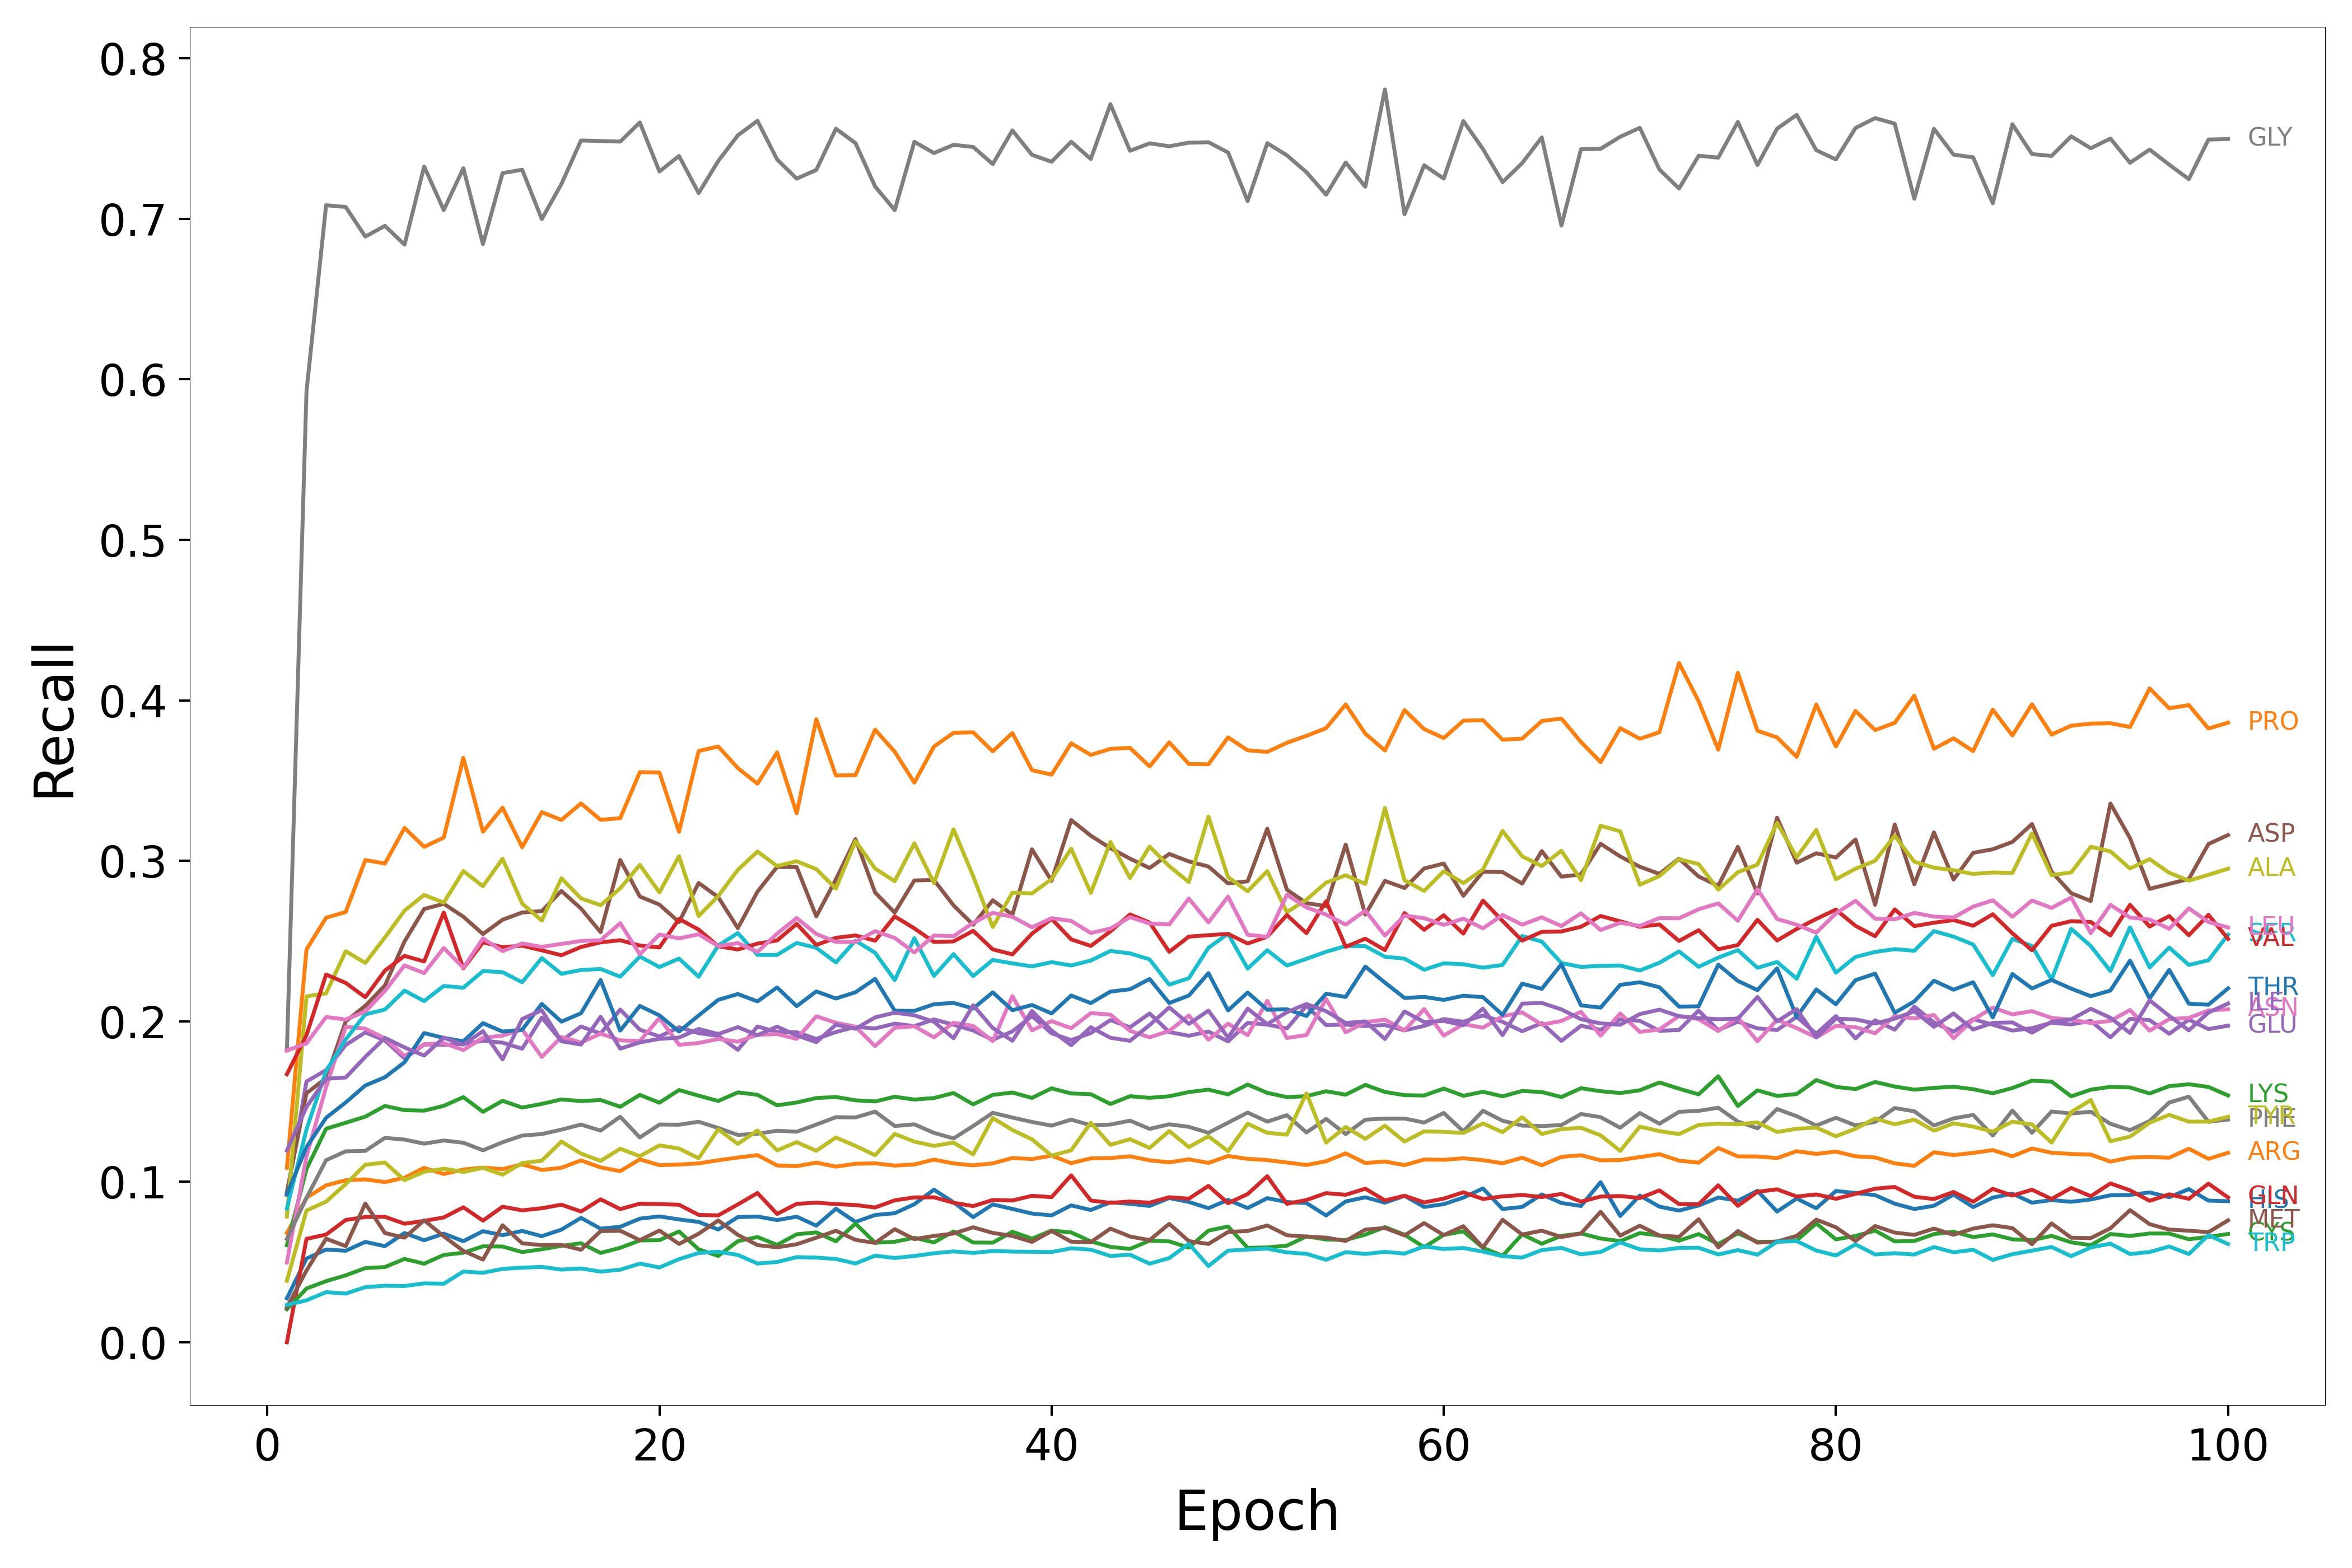

Values plotted in this chart, from the file beside it:
Epoch, HIS, ARG, LYS, GLN, GLU, ASP, ASN, GLY, ALA, SER, THR, PRO, CYS, VAL, ILE, MET, LEU, PHE, TYR, TRP
1, 0.02745, 0.06806, 0.06044, 0.0, 0.09171, 0.0935, 0.0497, 0.1819, 0.07837, 0.08333, 0.09231, 0.1087, 0.02057, 0.167, 0.1196, 0.02182, 0.1818, 0.06439, 0.03829, 0.02326
2, 0.05215, 0.09003, 0.108, 0.06442, 0.1625, 0.1552, 0.1158, 0.5924, 0.2156, 0.1327, 0.1216, 0.2448, 0.03349, 0.1914, 0.1466, 0.04472, 0.1863, 0.08998, 0.08207, 0.02613
3, 0.05777, 0.09777, 0.1331, 0.0671, 0.1696, 0.1646, 0.159, 0.7085, 0.2174, 0.169, 0.1399, 0.2645, 0.03808, 0.2292, 0.1642, 0.06452, 0.2027, 0.1135, 0.08763, 0.03124
4, 0.05703, 0.101, 0.1368, 0.0762, 0.1853, 0.1999, 0.1965, 0.7074, 0.2437, 0.1888, 0.1494, 0.2681, 0.04171, 0.2239, 0.165, 0.05992, 0.2011, 0.119, 0.09855, 0.03033
5, 0.06254, 0.1015, 0.1406, 0.07805, 0.1931, 0.2096, 0.1954, 0.689, 0.2364, 0.2043, 0.16, 0.3005, 0.04621, 0.215, 0.1778, 0.08645, 0.2061, 0.1192, 0.1106, 0.03434
6, 0.05988, 0.0998, 0.1473, 0.07819, 0.188, 0.2223, 0.1894, 0.6957, 0.2523, 0.2073, 0.1651, 0.2983, 0.04688, 0.2316, 0.1897, 0.06807, 0.219, 0.1274, 0.112, 0.03523
7, 0.06806, 0.1025, 0.1446, 0.07386, 0.1769, 0.2497, 0.1784, 0.6839, 0.269, 0.2191, 0.1745, 0.3205, 0.05193, 0.2408, 0.1837, 0.06519, 0.2348, 0.1263, 0.1011, 0.03505
8, 0.06357, 0.1087, 0.1443, 0.07565, 0.1855, 0.27, 0.1857, 0.7326, 0.2787, 0.2126, 0.1927, 0.3087, 0.04898, 0.2373, 0.1786, 0.07603, 0.2301, 0.1237, 0.1063, 0.03669
9, 0.06769, 0.1049, 0.1473, 0.07777, 0.1854, 0.2732, 0.1864, 0.7055, 0.2739, 0.222, 0.1897, 0.3145, 0.05441, 0.2678, 0.1898, 0.06606, 0.2457, 0.1257, 0.1082, 0.03648
10, 0.06299, 0.1076, 0.1527, 0.08411, 0.1858, 0.2652, 0.1821, 0.7315, 0.2936, 0.221, 0.1875, 0.3641, 0.05579, 0.233, 0.1855, 0.05693, 0.2334, 0.1243, 0.1061, 0.04407
11, 0.06921, 0.1088, 0.1436, 0.07581, 0.1879, 0.2544, 0.1898, 0.6843, 0.2842, 0.2313, 0.1988, 0.3181, 0.0598, 0.2492, 0.1938, 0.05156, 0.2516, 0.1196, 0.1087, 0.04331
12, 0.06673, 0.1079, 0.1505, 0.08448, 0.1867, 0.2633, 0.191, 0.7285, 0.3013, 0.2306, 0.1936, 0.3331, 0.05965, 0.2462, 0.1763, 0.07291, 0.2437, 0.1246, 0.1044, 0.04573
13, 0.06938, 0.1109, 0.1462, 0.0822, 0.1829, 0.2678, 0.1949, 0.7307, 0.2734, 0.2243, 0.1948, 0.3085, 0.0562, 0.2471, 0.2014, 0.06166, 0.2485, 0.1288, 0.1117, 0.04648
14, 0.06611, 0.1074, 0.1485, 0.08353, 0.2023, 0.2686, 0.1778, 0.6999, 0.2628, 0.2394, 0.2108, 0.3303, 0.05796, 0.2442, 0.2069, 0.06054, 0.2464, 0.1297, 0.1132, 0.04697
15, 0.07019, 0.1087, 0.1513, 0.08573, 0.1878, 0.2812, 0.1903, 0.7217, 0.2891, 0.2296, 0.1998, 0.3255, 0.06008, 0.2412, 0.1876, 0.06066, 0.2482, 0.1325, 0.1251, 0.0453
16, 0.07751, 0.1133, 0.1503, 0.08147, 0.1967, 0.2703, 0.1868, 0.7489, 0.2766, 0.232, 0.205, 0.3358, 0.0617, 0.2463, 0.1855, 0.05765, 0.2501, 0.1356, 0.1176, 0.04601
17, 0.07078, 0.1089, 0.151, 0.08908, 0.1924, 0.2556, 0.1923, 0.7485, 0.2723, 0.2326, 0.2257, 0.3256, 0.05567, 0.2492, 0.2028, 0.06925, 0.2505, 0.1319, 0.113, 0.04402
18, 0.07196, 0.1066, 0.1468, 0.08297, 0.2073, 0.3005, 0.1882, 0.7482, 0.2829, 0.2278, 0.1942, 0.3266, 0.05886, 0.2505, 0.183, 0.06948, 0.2611, 0.1405, 0.1206, 0.04523
19, 0.07703, 0.114, 0.1541, 0.08637, 0.1948, 0.2778, 0.1876, 0.7601, 0.2975, 0.2403, 0.2096, 0.3553, 0.06344, 0.2472, 0.1868, 0.06366, 0.2417, 0.1276, 0.116, 0.049
20, 0.07844, 0.1104, 0.1493, 0.08609, 0.1905, 0.2727, 0.202, 0.7295, 0.2803, 0.2338, 0.2037, 0.3551, 0.06361, 0.246, 0.1891, 0.06961, 0.2541, 0.1357, 0.1226, 0.04661
21, 0.07654, 0.1108, 0.1572, 0.0857, 0.1963, 0.2618, 0.1854, 0.7392, 0.3029, 0.2391, 0.1936, 0.3181, 0.06906, 0.2638, 0.1899, 0.06126, 0.2517, 0.1356, 0.1207, 0.05179
22, 0.075, 0.1115, 0.1537, 0.07938, 0.1926, 0.2862, 0.1865, 0.7161, 0.2656, 0.2278, 0.2037, 0.3684, 0.05788, 0.2572, 0.1952, 0.06766, 0.2542, 0.1374, 0.1147, 0.05563
23, 0.07025, 0.1134, 0.1504, 0.07906, 0.1909, 0.2774, 0.189, 0.7361, 0.2781, 0.2472, 0.2134, 0.3713, 0.05383, 0.2468, 0.1921, 0.0759, 0.2468, 0.1335, 0.1327, 0.05644
24, 0.07801, 0.1151, 0.1557, 0.0859, 0.1823, 0.258, 0.1873, 0.7521, 0.2944, 0.255, 0.217, 0.3578, 0.063, 0.2447, 0.1964, 0.06692, 0.2488, 0.1292, 0.1236, 0.05443
25, 0.07834, 0.1166, 0.1542, 0.093, 0.1968, 0.2808, 0.1916, 0.7611, 0.3058, 0.2414, 0.2124, 0.3481, 0.0656, 0.2484, 0.1914, 0.06055, 0.2432, 0.13, 0.132, 0.04908
26, 0.07615, 0.1102, 0.1477, 0.07998, 0.1933, 0.2962, 0.1921, 0.7371, 0.2968, 0.2414, 0.2211, 0.3676, 0.06068, 0.2504, 0.1967, 0.05918, 0.2546, 0.1318, 0.1196, 0.05003
27, 0.07827, 0.1097, 0.1494, 0.08625, 0.1932, 0.2961, 0.1891, 0.7251, 0.2998, 0.2488, 0.2094, 0.3296, 0.06729, 0.2607, 0.1912, 0.06108, 0.2644, 0.1312, 0.1247, 0.05306
28, 0.07265, 0.1119, 0.1522, 0.087, 0.189, 0.2654, 0.2031, 0.7305, 0.2948, 0.2458, 0.2186, 0.3882, 0.06846, 0.2476, 0.187, 0.06516, 0.2544, 0.1356, 0.1193, 0.05276
29, 0.08322, 0.1095, 0.1528, 0.08609, 0.1933, 0.2885, 0.1991, 0.7561, 0.2827, 0.2367, 0.2142, 0.3532, 0.06294, 0.252, 0.1979, 0.06948, 0.2494, 0.1403, 0.1276, 0.05191
30, 0.07497, 0.1112, 0.1508, 0.08553, 0.1965, 0.3135, 0.1966, 0.7472, 0.3123, 0.2503, 0.2181, 0.3534, 0.07395, 0.2535, 0.1953, 0.06381, 0.2496, 0.1401, 0.1224, 0.04909
31, 0.0793, 0.1115, 0.1501, 0.08398, 0.1955, 0.2802, 0.1845, 0.7202, 0.2952, 0.2427, 0.2264, 0.3817, 0.062, 0.2502, 0.2024, 0.06191, 0.2562, 0.1437, 0.1165, 0.05397
32, 0.08041, 0.1101, 0.153, 0.08846, 0.1986, 0.2677, 0.196, 0.7055, 0.2873, 0.2257, 0.2066, 0.368, 0.06264, 0.2654, 0.2054, 0.07048, 0.2519, 0.1347, 0.1298, 0.05252
33, 0.08604, 0.1108, 0.1513, 0.09025, 0.197, 0.2878, 0.1969, 0.7481, 0.3109, 0.2518, 0.2065, 0.3487, 0.06514, 0.2579, 0.2037, 0.06427, 0.2429, 0.1358, 0.125, 0.05375
34, 0.09508, 0.1138, 0.1522, 0.09034, 0.2012, 0.2881, 0.19, 0.741, 0.2862, 0.2283, 0.2106, 0.3712, 0.06224, 0.2494, 0.1997, 0.06626, 0.2534, 0.1305, 0.1224, 0.05547
35, 0.08722, 0.1114, 0.1553, 0.08696, 0.1979, 0.2722, 0.1991, 0.7461, 0.3196, 0.2419, 0.2115, 0.3798, 0.06905, 0.2498, 0.1894, 0.06776, 0.2531, 0.127, 0.1244, 0.05661
36, 0.07797, 0.1103, 0.1482, 0.08486, 0.1943, 0.2602, 0.1971, 0.7448, 0.2905, 0.2282, 0.208, 0.3801, 0.06215, 0.2564, 0.21, 0.07164, 0.2613, 0.1348, 0.1171, 0.05566
37, 0.08591, 0.1115, 0.1542, 0.08867, 0.1885, 0.2754, 0.1876, 0.7342, 0.2587, 0.2382, 0.2181, 0.3682, 0.06207, 0.2448, 0.1958, 0.06815, 0.2676, 0.143, 0.1397, 0.05686
38, 0.08309, 0.1148, 0.1556, 0.08835, 0.1937, 0.2664, 0.2157, 0.7551, 0.2801, 0.2361, 0.2069, 0.3796, 0.06889, 0.2417, 0.1879, 0.06627, 0.2651, 0.14, 0.1323, 0.0565
39, 0.0802, 0.1141, 0.1523, 0.09126, 0.2033, 0.3072, 0.1944, 0.7399, 0.2797, 0.2342, 0.2102, 0.3565, 0.06454, 0.2546, 0.2065, 0.06256, 0.2585, 0.1373, 0.1265, 0.05637
40, 0.07907, 0.1163, 0.1582, 0.09042, 0.1925, 0.2876, 0.2001, 0.7356, 0.2886, 0.2368, 0.2049, 0.3537, 0.06961, 0.2639, 0.1942, 0.06934, 0.2643, 0.135, 0.1163, 0.05621
41, 0.0853, 0.1116, 0.155, 0.104, 0.1883, 0.3254, 0.1957, 0.7481, 0.3076, 0.2348, 0.2161, 0.3732, 0.06845, 0.2511, 0.1851, 0.06267, 0.2625, 0.1387, 0.1196, 0.05859
42, 0.08243, 0.1146, 0.1546, 0.08832, 0.1927, 0.3156, 0.2051, 0.7373, 0.28, 0.2379, 0.2113, 0.366, 0.06286, 0.247, 0.1963, 0.06239, 0.255, 0.1352, 0.1368, 0.05771
43, 0.0872, 0.1148, 0.1485, 0.08688, 0.2008, 0.3079, 0.2042, 0.7715, 0.3117, 0.2438, 0.2185, 0.3698, 0.05945, 0.256, 0.1897, 0.07084, 0.2578, 0.1357, 0.1231, 0.05377
44, 0.08628, 0.1159, 0.1533, 0.08771, 0.1963, 0.3013, 0.1941, 0.7424, 0.2893, 0.2423, 0.22, 0.3704, 0.05817, 0.2666, 0.1878, 0.0659, 0.2649, 0.1381, 0.1265, 0.05456
45, 0.08494, 0.1134, 0.1523, 0.087, 0.2049, 0.2955, 0.19, 0.7471, 0.3089, 0.2386, 0.2264, 0.3588, 0.06331, 0.2615, 0.1977, 0.06367, 0.2609, 0.133, 0.1211, 0.04898
46, 0.08989, 0.1121, 0.1533, 0.09038, 0.1933, 0.3043, 0.194, 0.7453, 0.2967, 0.2228, 0.2114, 0.3738, 0.06287, 0.2433, 0.2087, 0.07381, 0.2604, 0.1358, 0.1316, 0.05248
47, 0.08745, 0.114, 0.1559, 0.08946, 0.191, 0.2996, 0.2036, 0.7475, 0.2868, 0.2268, 0.216, 0.3604, 0.05899, 0.2528, 0.1984, 0.06301, 0.2765, 0.1342, 0.1216, 0.06136
48, 0.08356, 0.1118, 0.1574, 0.09744, 0.1936, 0.2965, 0.1886, 0.7478, 0.3276, 0.2458, 0.23, 0.3602, 0.06958, 0.2537, 0.2067, 0.06126, 0.2616, 0.1305, 0.1284, 0.04753
49, 0.08872, 0.1161, 0.1545, 0.08664, 0.1875, 0.2859, 0.1985, 0.7414, 0.2898, 0.2546, 0.2068, 0.3769, 0.07214, 0.2545, 0.1898, 0.06876, 0.2777, 0.1368, 0.1191, 0.05709
50, 0.08362, 0.1143, 0.1606, 0.09238, 0.199, 0.2872, 0.1914, 0.7111, 0.281, 0.2328, 0.2179, 0.3689, 0.05882, 0.2485, 0.2079, 0.06932, 0.2539, 0.1431, 0.1362, 0.05778
51, 0.0898, 0.1135, 0.1554, 0.1035, 0.1979, 0.32, 0.2127, 0.7472, 0.2936, 0.2443, 0.2072, 0.3679, 0.05911, 0.2527, 0.1982, 0.07279, 0.2527, 0.1375, 0.1305, 0.05836
52, 0.08738, 0.112, 0.1527, 0.08626, 0.1955, 0.282, 0.1896, 0.7396, 0.268, 0.2348, 0.2075, 0.3736, 0.0602, 0.2662, 0.2057, 0.06671, 0.2788, 0.1415, 0.1294, 0.056
53, 0.08674, 0.1105, 0.1534, 0.08864, 0.2097, 0.2737, 0.1914, 0.7291, 0.2758, 0.2389, 0.2033, 0.3779, 0.066, 0.2549, 0.2108, 0.0659, 0.271, 0.1307, 0.1551, 0.05512
54, 0.07901, 0.1128, 0.1564, 0.09294, 0.1976, 0.2717, 0.2139, 0.7151, 0.2864, 0.2433, 0.2172, 0.3827, 0.06404, 0.2748, 0.2063, 0.06519, 0.2665, 0.1392, 0.1244, 0.0514
55, 0.08777, 0.1177, 0.1543, 0.09191, 0.1979, 0.3101, 0.1931, 0.7351, 0.291, 0.2469, 0.2152, 0.3975, 0.06373, 0.2464, 0.199, 0.06315, 0.2602, 0.1297, 0.1341, 0.05615
56, 0.09035, 0.1117, 0.1604, 0.0957, 0.1971, 0.2665, 0.1995, 0.72, 0.2856, 0.2468, 0.2341, 0.3792, 0.06706, 0.2515, 0.1999, 0.07021, 0.269, 0.1387, 0.1268, 0.05504
57, 0.087, 0.1127, 0.156, 0.08841, 0.1977, 0.2875, 0.201, 0.7806, 0.3329, 0.2402, 0.2241, 0.3688, 0.07178, 0.2444, 0.189, 0.07121, 0.2534, 0.1394, 0.135, 0.05635
58, 0.09125, 0.1104, 0.154, 0.09131, 0.1943, 0.2831, 0.1944, 0.7029, 0.2879, 0.239, 0.2146, 0.3939, 0.06703, 0.2675, 0.2061, 0.06661, 0.2659, 0.1394, 0.1251, 0.05525
59, 0.08432, 0.1139, 0.1538, 0.08715, 0.1971, 0.2952, 0.2076, 0.7334, 0.2813, 0.2322, 0.2152, 0.3821, 0.05925, 0.257, 0.1995, 0.07426, 0.2642, 0.1369, 0.1314, 0.05973
60, 0.08605, 0.1137, 0.1581, 0.08951, 0.2014, 0.2983, 0.1911, 0.7251, 0.2935, 0.2361, 0.2133, 0.3765, 0.06692, 0.2661, 0.2002, 0.06679, 0.2601, 0.1429, 0.1311, 0.05813
... 40 more rows
